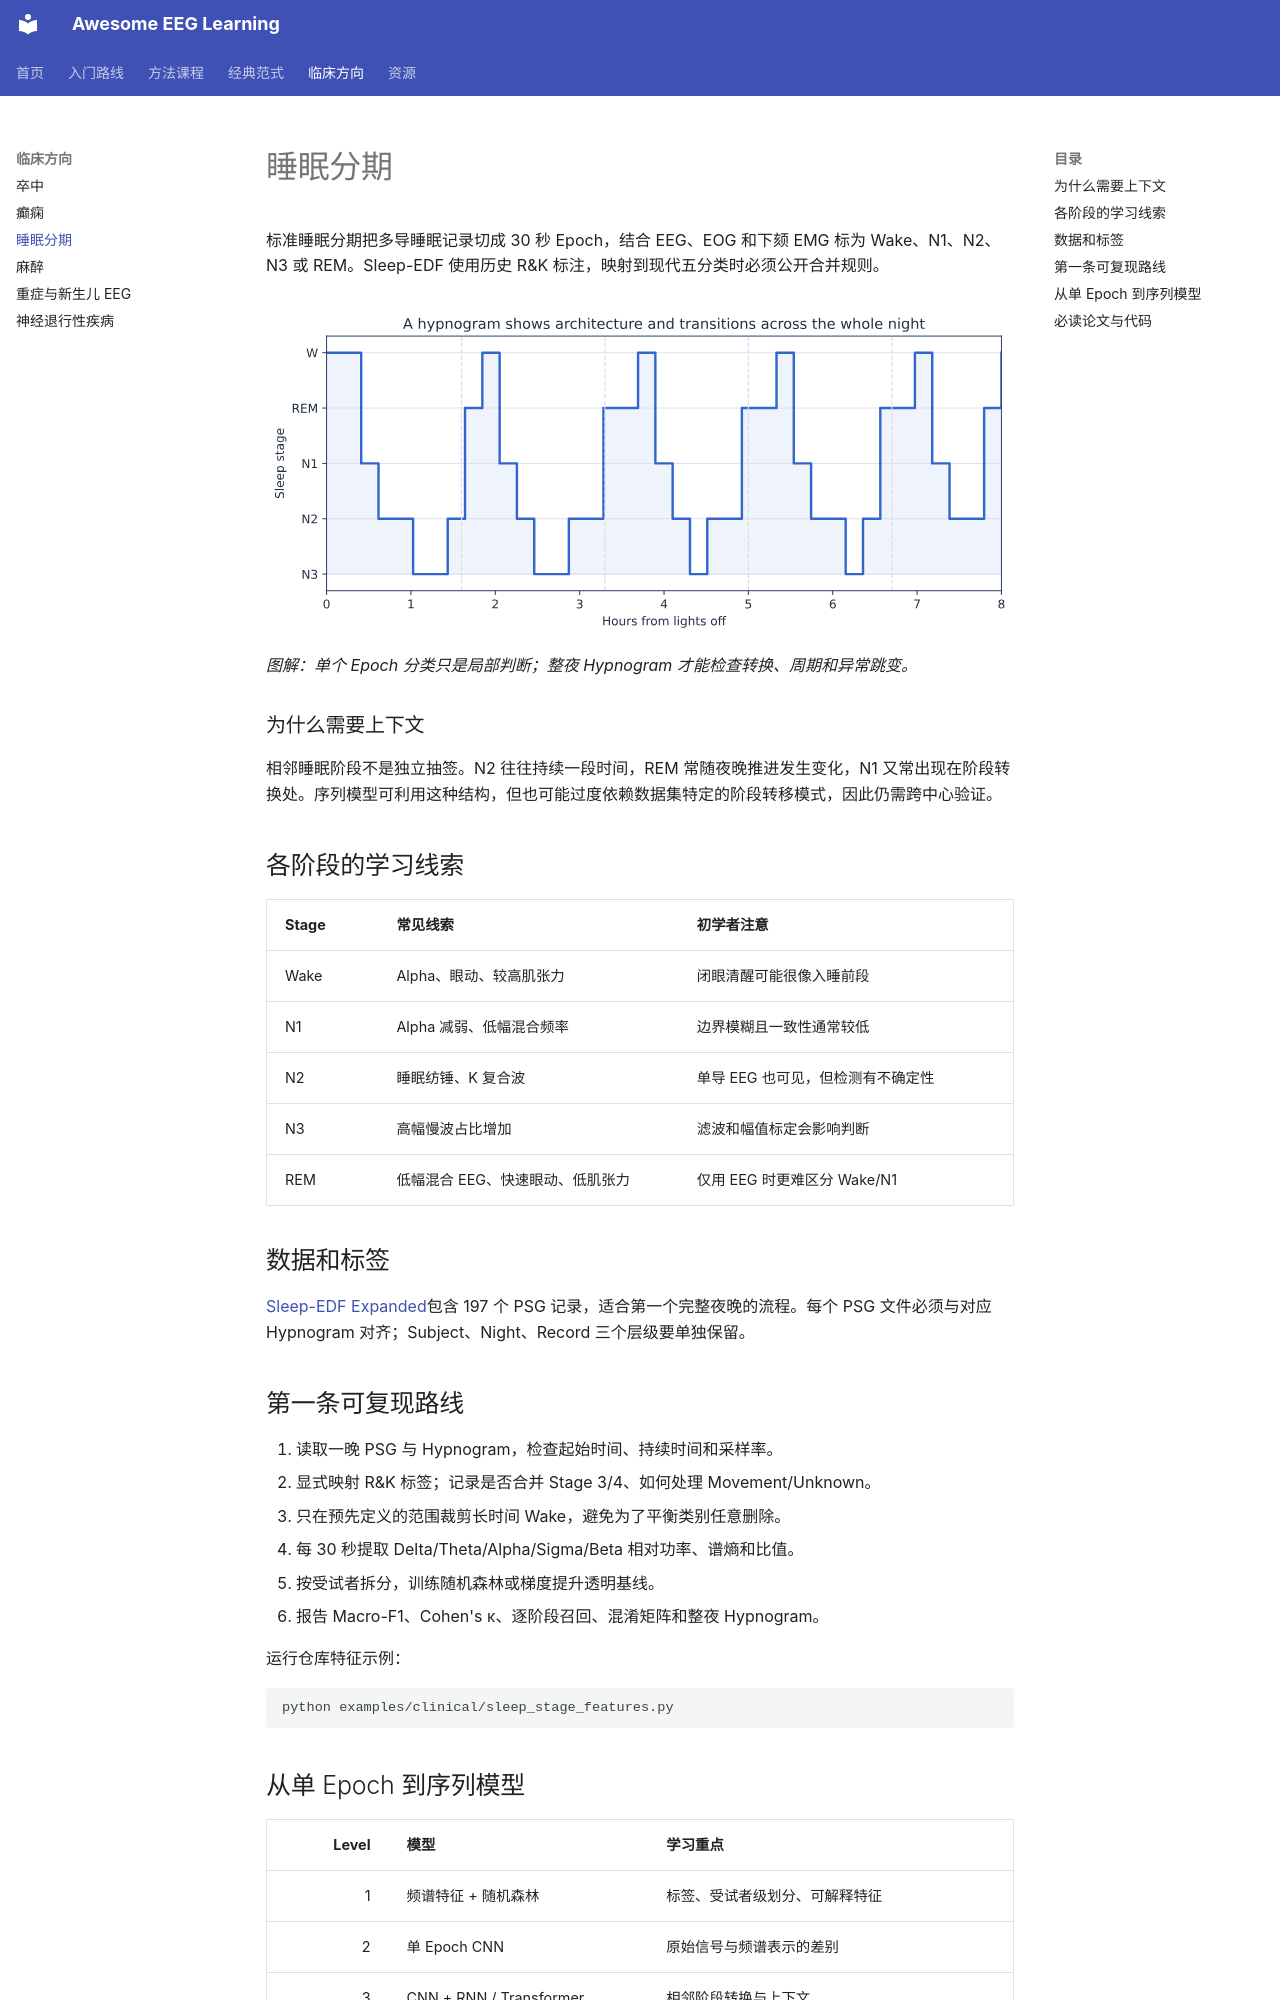

repository: ZHMM1216/awesome-eeg-learning · page: sleep/index.html · generator: mkdocs

# 睡眠分期

标准睡眠分期把多导睡眠记录切成 30 秒 Epoch，结合 EEG、EOG 和下颏 EMG 标为 Wake、N1、N2、N3 或 REM。Sleep-EDF 使用历史 R&K 标注，映射到现代五分类时必须公开合并规则。

![概念性整夜睡眠 Hypnogram](assets/figures/sleep-hypnogram.svg)

*图解：单个 Epoch 分类只是局部判断；整夜 Hypnogram 才能检查转换、周期和异常跳变。*

### 为什么需要上下文

相邻睡眠阶段不是独立抽签。N2 往往持续一段时间，REM 常随夜晚推进发生变化，N1 又常出现在阶段转换处。序列模型可利用这种结构，但也可能过度依赖数据集特定的阶段转移模式，因此仍需跨中心验证。

## 各阶段的学习线索

| Stage | 常见线索 | 初学者注意 |
|---|---|---|
| Wake | Alpha、眼动、较高肌张力 | 闭眼清醒可能很像入睡前段 |
| N1 | Alpha 减弱、低幅混合频率 | 边界模糊且一致性通常较低 |
| N2 | 睡眠纺锤、K 复合波 | 单导 EEG 也可见，但检测有不确定性 |
| N3 | 高幅慢波占比增加 | 滤波和幅值标定会影响判断 |
| REM | 低幅混合 EEG、快速眼动、低肌张力 | 仅用 EEG 时更难区分 Wake/N1 |

## 数据和标签

[Sleep-EDF Expanded](https://physionet.org/content/sleep-edfx/1.0.0/)包含 197 个 PSG 记录，适合第一个完整夜晚的流程。每个 PSG 文件必须与对应 Hypnogram 对齐；Subject、Night、Record 三个层级要单独保留。

## 第一条可复现路线

1. 读取一晚 PSG 与 Hypnogram，检查起始时间、持续时间和采样率。
2. 显式映射 R&K 标签；记录是否合并 Stage 3/4、如何处理 Movement/Unknown。
3. 只在预先定义的范围裁剪长时间 Wake，避免为了平衡类别任意删除。
4. 每 30 秒提取 Delta/Theta/Alpha/Sigma/Beta 相对功率、谱熵和比值。
5. 按受试者拆分，训练随机森林或梯度提升透明基线。
6. 报告 Macro-F1、Cohen's κ、逐阶段召回、混淆矩阵和整夜 Hypnogram。

运行仓库特征示例：

```bash
python examples/clinical/sleep_stage_features.py
```

## 从单 Epoch 到序列模型

| Level | 模型 | 学习重点 |
|---:|---|---|
| 1 | 频谱特征 + 随机森林 | 标签、受试者级划分、可解释特征 |
| 2 | 单 Epoch CNN | 原始信号与频谱表示的差别 |
| 3 | CNN + RNN / Transformer | 相邻阶段转换与上下文 |
| 4 | 多数据集训练 | 导联、人群、设备和评分者泛化 |

序列上下文不能跨夜晚边界，也不能在切分前把相邻 Epoch 打乱。用于标准化的统计量只能从训练受试者估计。
